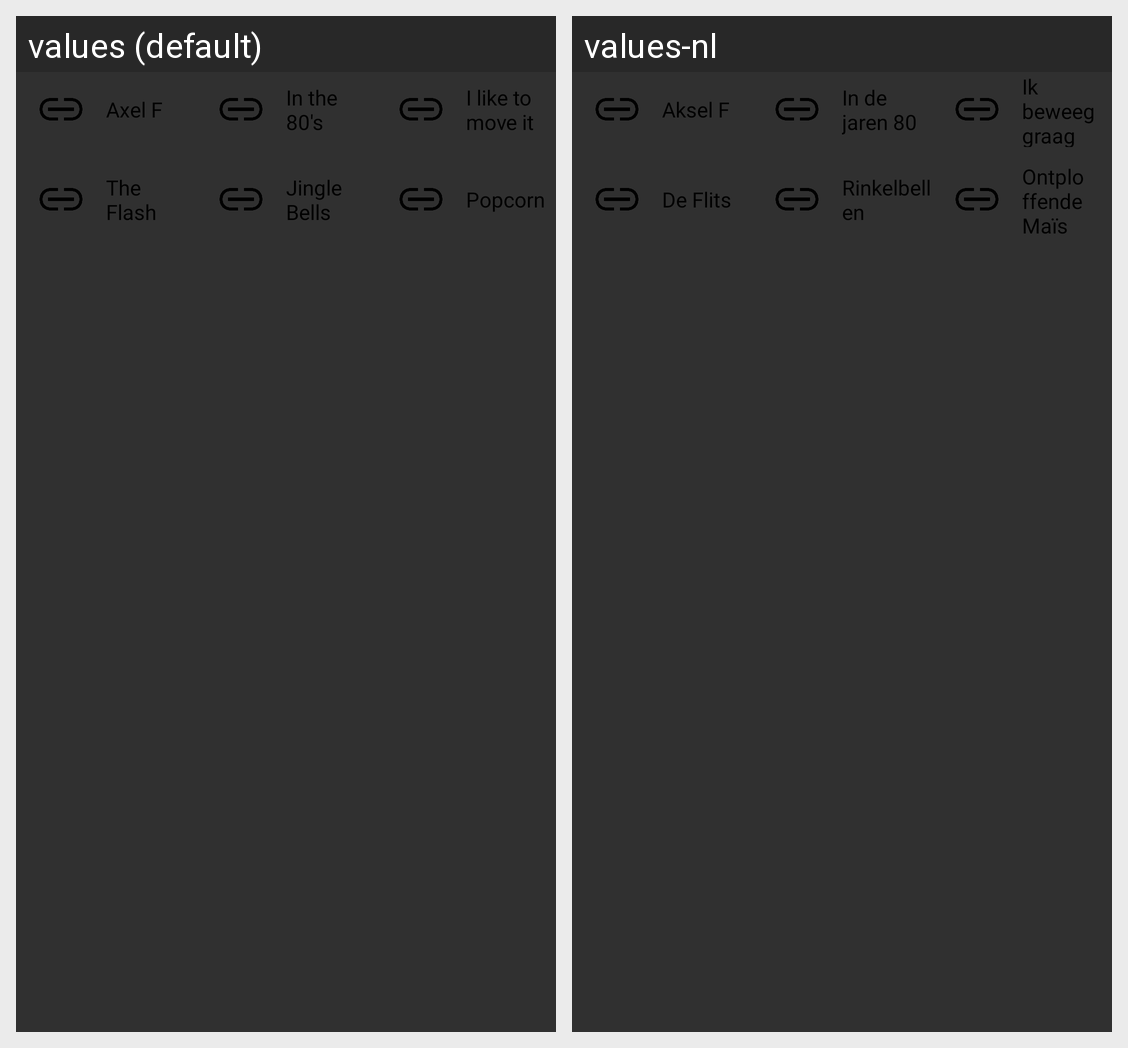

Strings drawn on this Android screen and how each of the app's shown locales translates them:
Android screen res/layout/fragment_song_links.xml rendered under 2 locales, left to right: values (default), values-nl. Device: Nexus 5 (rendered at 1080×1920; each locale shown at half size, 540×960, under a caption strip naming it); theme Theme.AppCompat.NoActionBar.
Strings drawn on this screen, with the default value and each locale's value (text and hints the layout hard-codes, and strings that could not be matched under every locale, appear in the picture but are not listed):

song_one
  values: Axel F
  values-nl: Aksel F

song_two
  values: In the 80's
  values-nl: In de jaren 80

song_three
  values: I like to move it
  values-nl: Ik beweeg graag

song_four
  values: The Flash
  values-nl: De Flits

song_five
  values: Jingle Bells
  values-nl: Rinkelbellen

song_six
  values: Popcorn
  values-nl: Ontploffende Maïs
